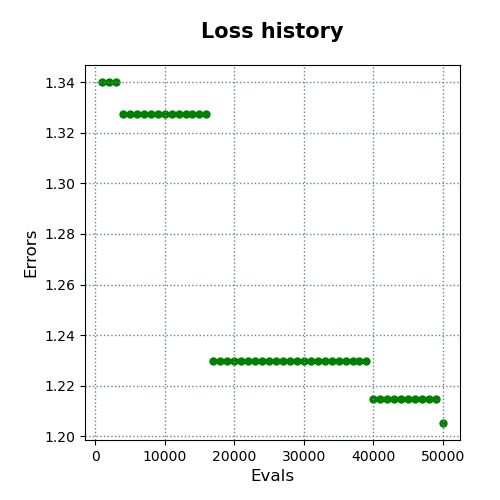

The file beside this chart, header and first rows:
evals, errors
1000, 1.34
2000, 1.34
3000, 1.34
4000, 1.327
5000, 1.327
6000, 1.327
7000, 1.327
8000, 1.327
9000, 1.327
10000, 1.327
11000, 1.327
12000, 1.327
13000, 1.327
14000, 1.327
15000, 1.327
16000, 1.327
17000, 1.23
18000, 1.23
19000, 1.23
20000, 1.23
21000, 1.23
22000, 1.23
23000, 1.23
24000, 1.23
25000, 1.23
26000, 1.23
27000, 1.23
28000, 1.23
29000, 1.23
30000, 1.23
31000, 1.23
32000, 1.23
33000, 1.23
34000, 1.23
35000, 1.23
36000, 1.23
37000, 1.23
38000, 1.23
39000, 1.23
40000, 1.215
41000, 1.215
42000, 1.215
43000, 1.215
44000, 1.215
45000, 1.215
46000, 1.215
47000, 1.215
48000, 1.215
49000, 1.215
50000, 1.205
